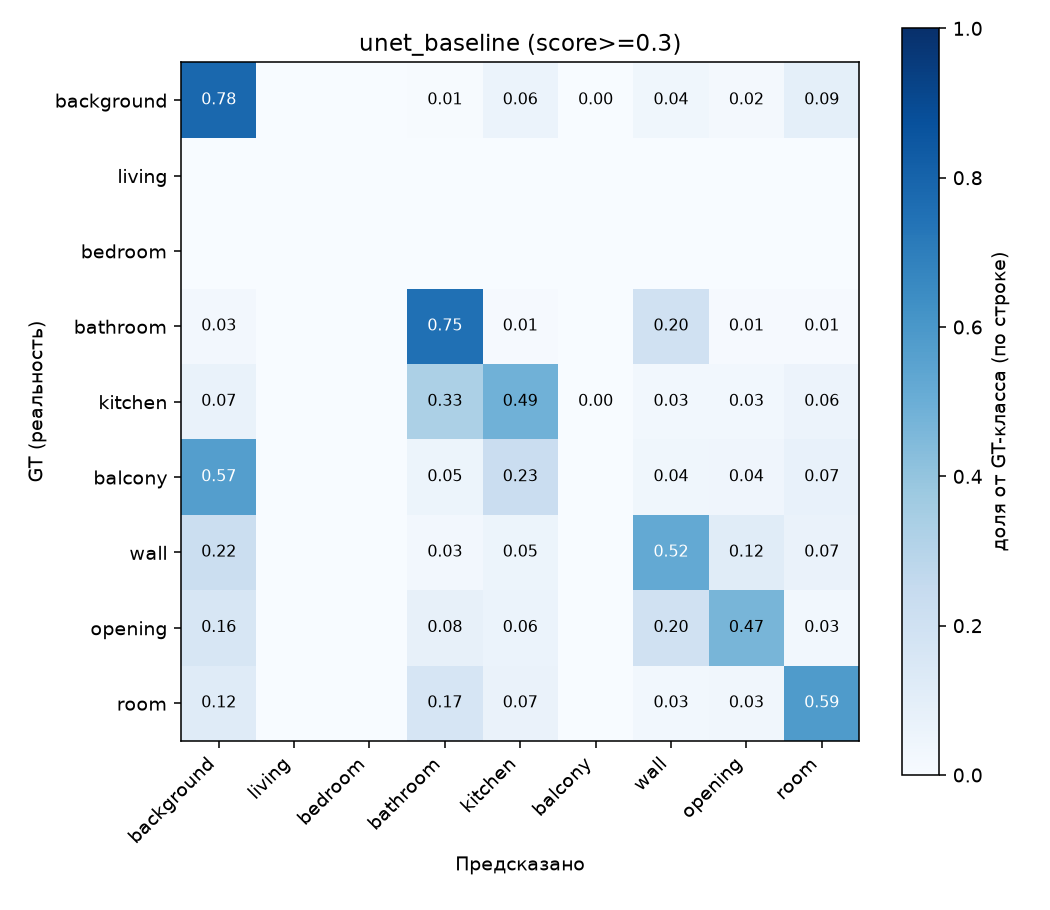

Source data for this figure (header and first rows):
background, living, bedroom, bathroom, kitchen, balcony, wall, opening, room
9480717, 0, 0, 83621, 713477, 13026, 459782, 209044, 1128884
0, 0, 0, 0, 0, 0, 0, 0, 0
0, 0, 0, 0, 0, 0, 0, 0, 0
4932, 0, 0, 141060, 1642, 0, 37084, 1592, 1526
43802, 0, 0, 210132, 307754, 26, 19756, 17623, 34891
120892, 0, 0, 11462, 48232, 0, 8250, 8404, 15543
294668, 0, 0, 33451, 70985, 0, 693287, 153372, 86835
61225, 0, 0, 30433, 22441, 0, 74135, 175583, 10814
324777, 0, 0, 445829, 178127, 0, 73966, 90297, 1570331
